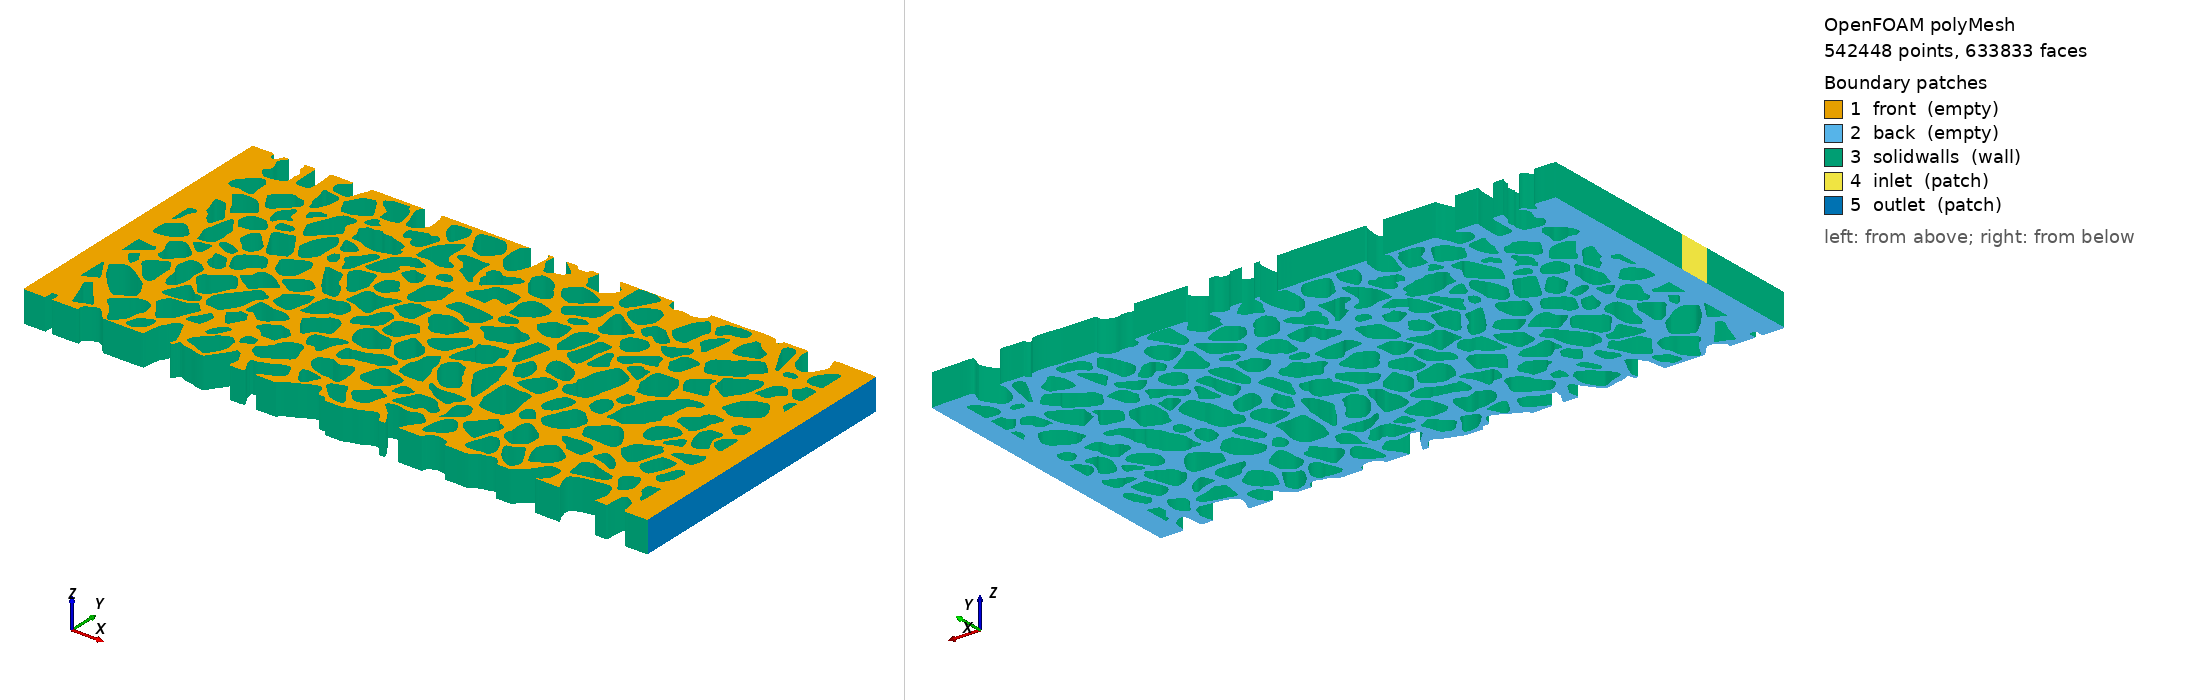

OpenFOAM case: the committed polyMesh, 542448 points, 633833 faces. Boundary patches (legend numbers): 1 front (empty), 2 back (empty), 3 solidwalls (wall), 4 inlet (patch), 5 outlet (patch). Left view from above one corner, right view from below the opposite corner. Boundary conditions: 3 field file(s) under 0/; 5 of 5 drawn patches have an entry in a shipped field file.

=== constant/polyMesh/boundary ===
/*--------------------------------*- C++ -*----------------------------------*\
| =========                 |                                                 |
| \\      /  F ield         | OpenFOAM: The Open Source CFD Toolbox           |
|  \\    /   O peration     | Version:  2306                                  |
|   \\  /    A nd           | Website:  www.openfoam.com                      |
|    \\/     M anipulation  |                                                 |
\*---------------------------------------------------------------------------*/
FoamFile
{
    version     2.0;
    format      ascii;
    arch        "LSB;label=32;scalar=64";
    class       polyBoundaryMesh;
    location    "constant/polyMesh";
    object      boundary;
}
// * * * * * * * * * * * * * * * * * * * * * * * * * * * * * * * * * * * * * //

5
(
    front
    {
        type            empty;
        inGroups        1(empty);
        nFaces          120816;
        startFace       333599;
    }
    back
    {
        type            empty;
        inGroups        1(empty);
        nFaces          120816;
        startFace       454415;
    }
    solidwalls
    {
        type            wall;
        inGroups        1(wall);
        nFaces          58086;
        startFace       575231;
    }
    inlet
    {
        type            patch;
        nFaces          52;
        startFace       633317;
    }
    outlet
    {
        type            patch;
        nFaces          464;
        startFace       633369;
    }
)

// ************************************************************************* //


=== 0/U ===
/*--------------------------------*- C++ -*----------------------------------*\
| =========                 |                                                 |
| \      /  F ield         | OpenFOAM-v2306                                 |
|  \    /   O peration     | Spatial wettability displacement cases        |
\*---------------------------------------------------------------------------*/
FoamFile
{
    version     2.0;
    format      ascii;
    class       volVectorField;
    location    "0";
    object      U;
}
// * * * * * * * * * * * * * * * * * * * * * * * * * * * * * * * * * * * //

dimensions      [0 1 -1 0 0 0 0];
internalField   uniform (0 0 0);
boundaryField
{
    front { type empty; }
    back  { type empty; }
    solidwalls { type noSlip; }
    inlet
    {
        type fixedValue;
        value uniform (0.00100135182496 0 0);
    }
    outlet
    {
        type inletOutlet;
        inletValue uniform (0 0 0);
        value uniform (0 0 0);
    }
}


=== 0/p_rgh ===
/*--------------------------------*- C++ -*----------------------------------*\
| =========                 |                                                 |
| \      /  F ield         | OpenFOAM-v2306                                 |
|  \    /   O peration     | Spatial wettability displacement cases        |
\*---------------------------------------------------------------------------*/
FoamFile
{
    version     2.0;
    format      ascii;
    class       volScalarField;
    location    "0";
    object      p_rgh;
}
// * * * * * * * * * * * * * * * * * * * * * * * * * * * * * * * * * * * //

dimensions      [1 -1 -2 0 0 0 0];
internalField   uniform 0;
boundaryField
{
    front { type empty; }
    back  { type empty; }
    solidwalls
    {
        type fixedFluxPressure;
        gradient uniform 0;
        value uniform 0;
    }
    inlet
    {
        type fixedFluxPressure;
        gradient uniform 0;
        value uniform 0;
    }
    outlet
    {
        type fixedValue;
        value uniform 0;
    }
}


Also in the case, not shown: 0/alpha.water (660929 bytes, source omitted); constant/polyMesh/faces (numeric list); constant/polyMesh/neighbour (numeric list); constant/polyMesh/owner (numeric list); constant/polyMesh/points (numeric list).
